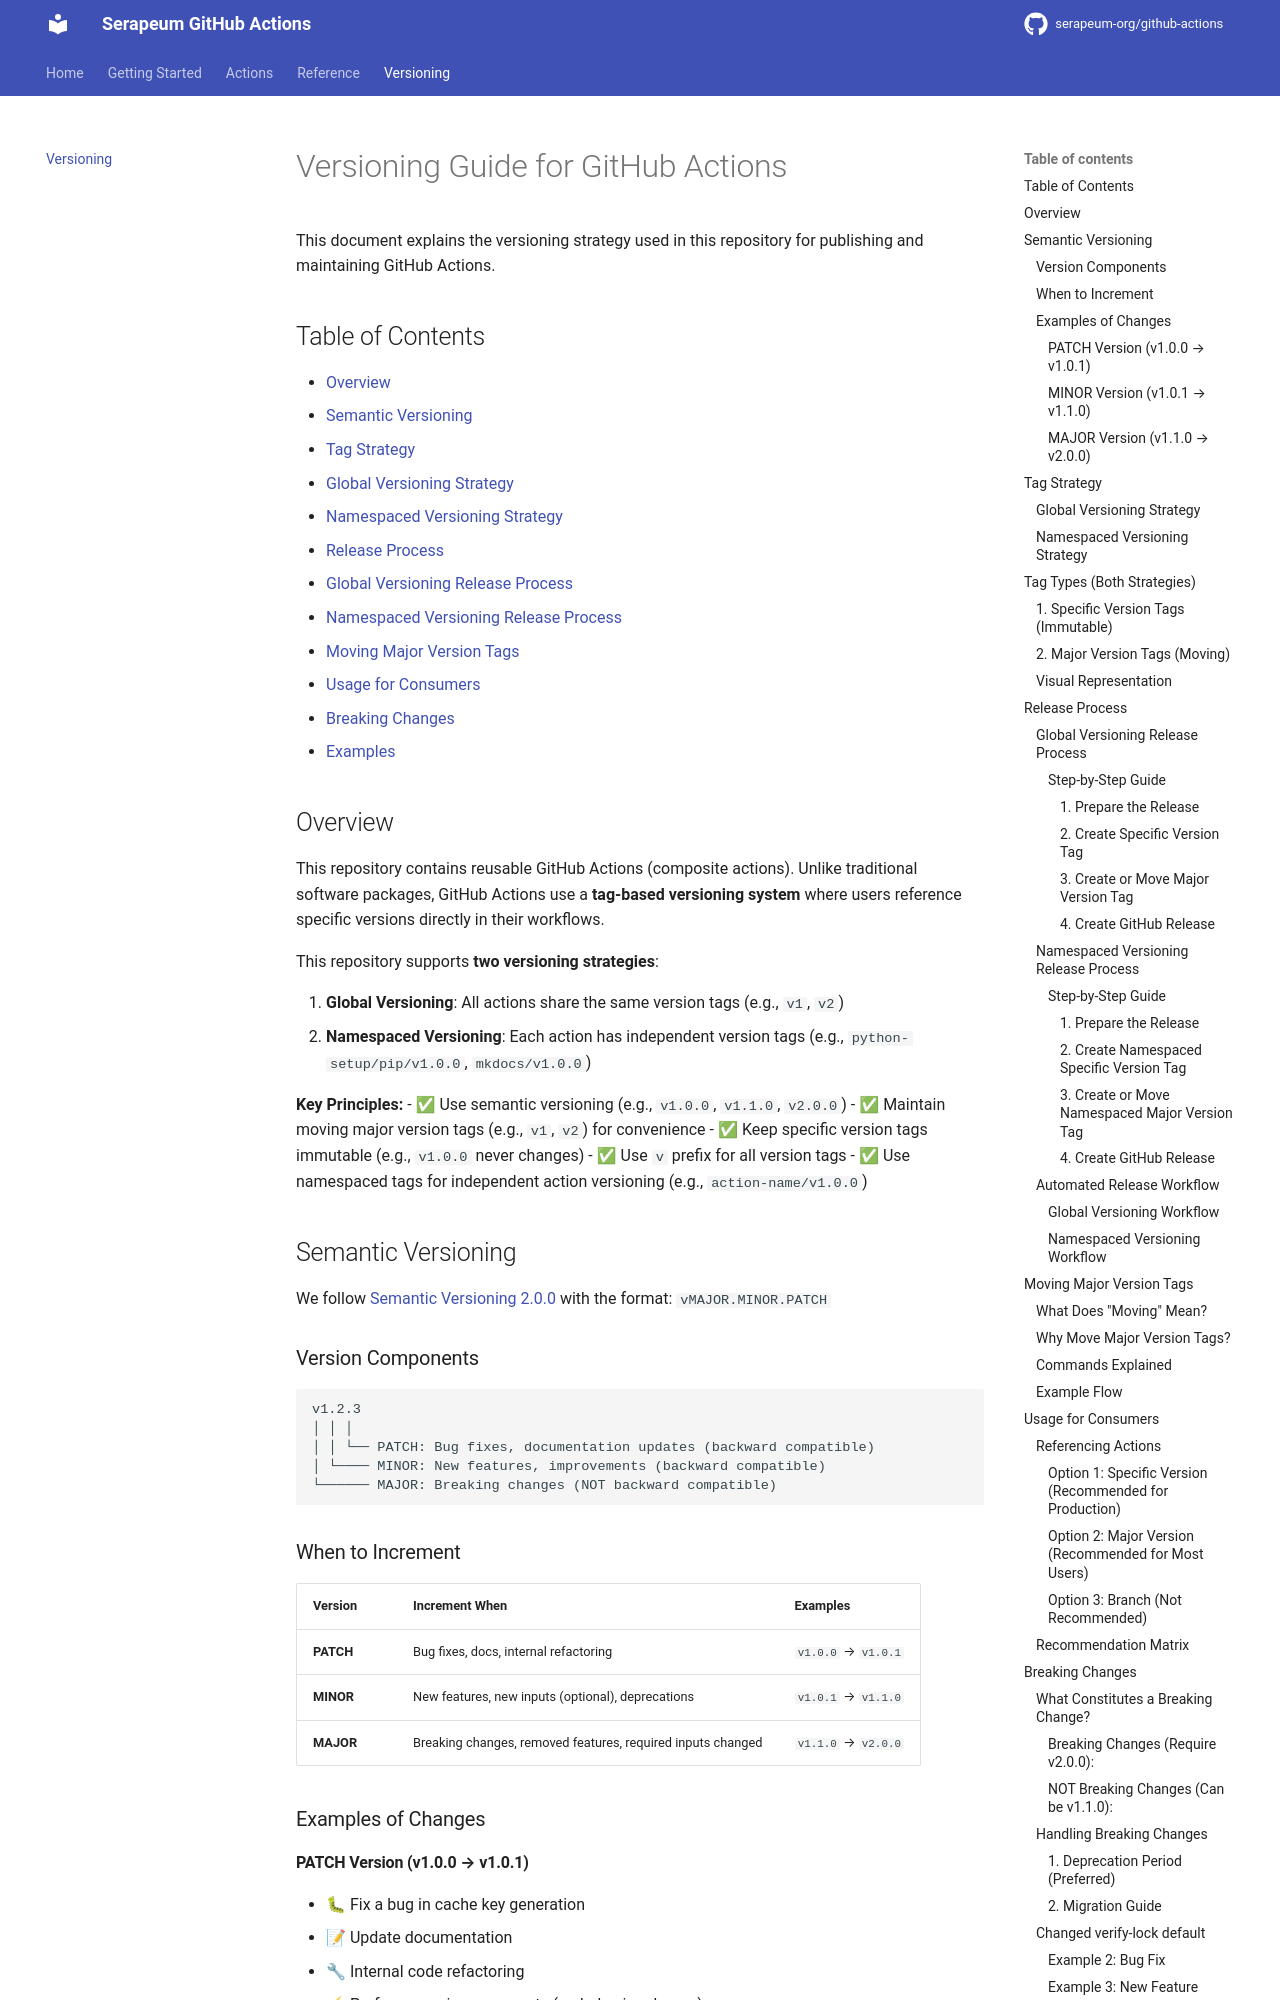

repository: serapeum-org/github-actions · page: main/VERSIONING/index.html · generator: mkdocs

# Versioning Guide for GitHub Actions

This document explains the versioning strategy used in this repository for publishing and maintaining GitHub Actions.

## Table of Contents

- [Overview](#overview)
- [Semantic Versioning](#semantic-versioning)
- [Tag Strategy](#tag-strategy)
  - [Global Versioning Strategy](#global-versioning-strategy)
  - [Namespaced Versioning Strategy](#namespaced-versioning-strategy)
- [Release Process](#release-process)
  - [Global Versioning Release Process](#global-versioning-release-process)
  - [Namespaced Versioning Release Process](#namespaced-versioning-release-process)
- [Moving Major Version Tags](#moving-major-version-tags)
- [Usage for Consumers](#usage-for-consumers)
- [Breaking Changes](#breaking-changes)
- [Examples](#examples)

## Overview

This repository contains reusable GitHub Actions (composite actions). Unlike traditional software packages, GitHub Actions use a **tag-based versioning system** where users reference specific versions directly in their workflows.

This repository supports **two versioning strategies**:

1. **Global Versioning**: All actions share the same version tags (e.g., `v1`, `v2`)
2. **Namespaced Versioning**: Each action has independent version tags (e.g., `python-setup/pip/v1.0.0`, `mkdocs/v1.0.0`)

**Key Principles:**
- ✅ Use semantic versioning (e.g., `v1.0.0`, `v1.1.0`, `v2.0.0`)
- ✅ Maintain moving major version tags (e.g., `v1`, `v2`) for convenience
- ✅ Keep specific version tags immutable (e.g., `v1.0.0` never changes)
- ✅ Use `v` prefix for all version tags
- ✅ Use namespaced tags for independent action versioning (e.g., `action-name/v1.0.0`)

## Semantic Versioning

We follow [Semantic Versioning 2.0.0](https://semver.org/) with the format: `vMAJOR.MINOR.PATCH`

### Version Components

```
v1.2.3
│ │ │
│ │ └── PATCH: Bug fixes, documentation updates (backward compatible)
│ └──── MINOR: New features, improvements (backward compatible)
└────── MAJOR: Breaking changes (NOT backward compatible)
```

### When to Increment

| Version | Increment When | Examples |
|---------|---------------|----------|
| **PATCH** | Bug fixes, docs, internal refactoring | `v1.0.0` → `v1.0.1` |
| **MINOR** | New features, new inputs (optional), deprecations | `v1.0.1` → `v1.1.0` |
| **MAJOR** | Breaking changes, removed features, required inputs changed | `v1.1.0` → `v2.0.0` |

### Examples of Changes

#### PATCH Version (v1.0.0 → v1.0.1)
- 🐛 Fix a bug in cache key generation
- 📝 Update documentation
- 🔧 Internal code refactoring
- ⚡ Performance improvements (no behavior change)
